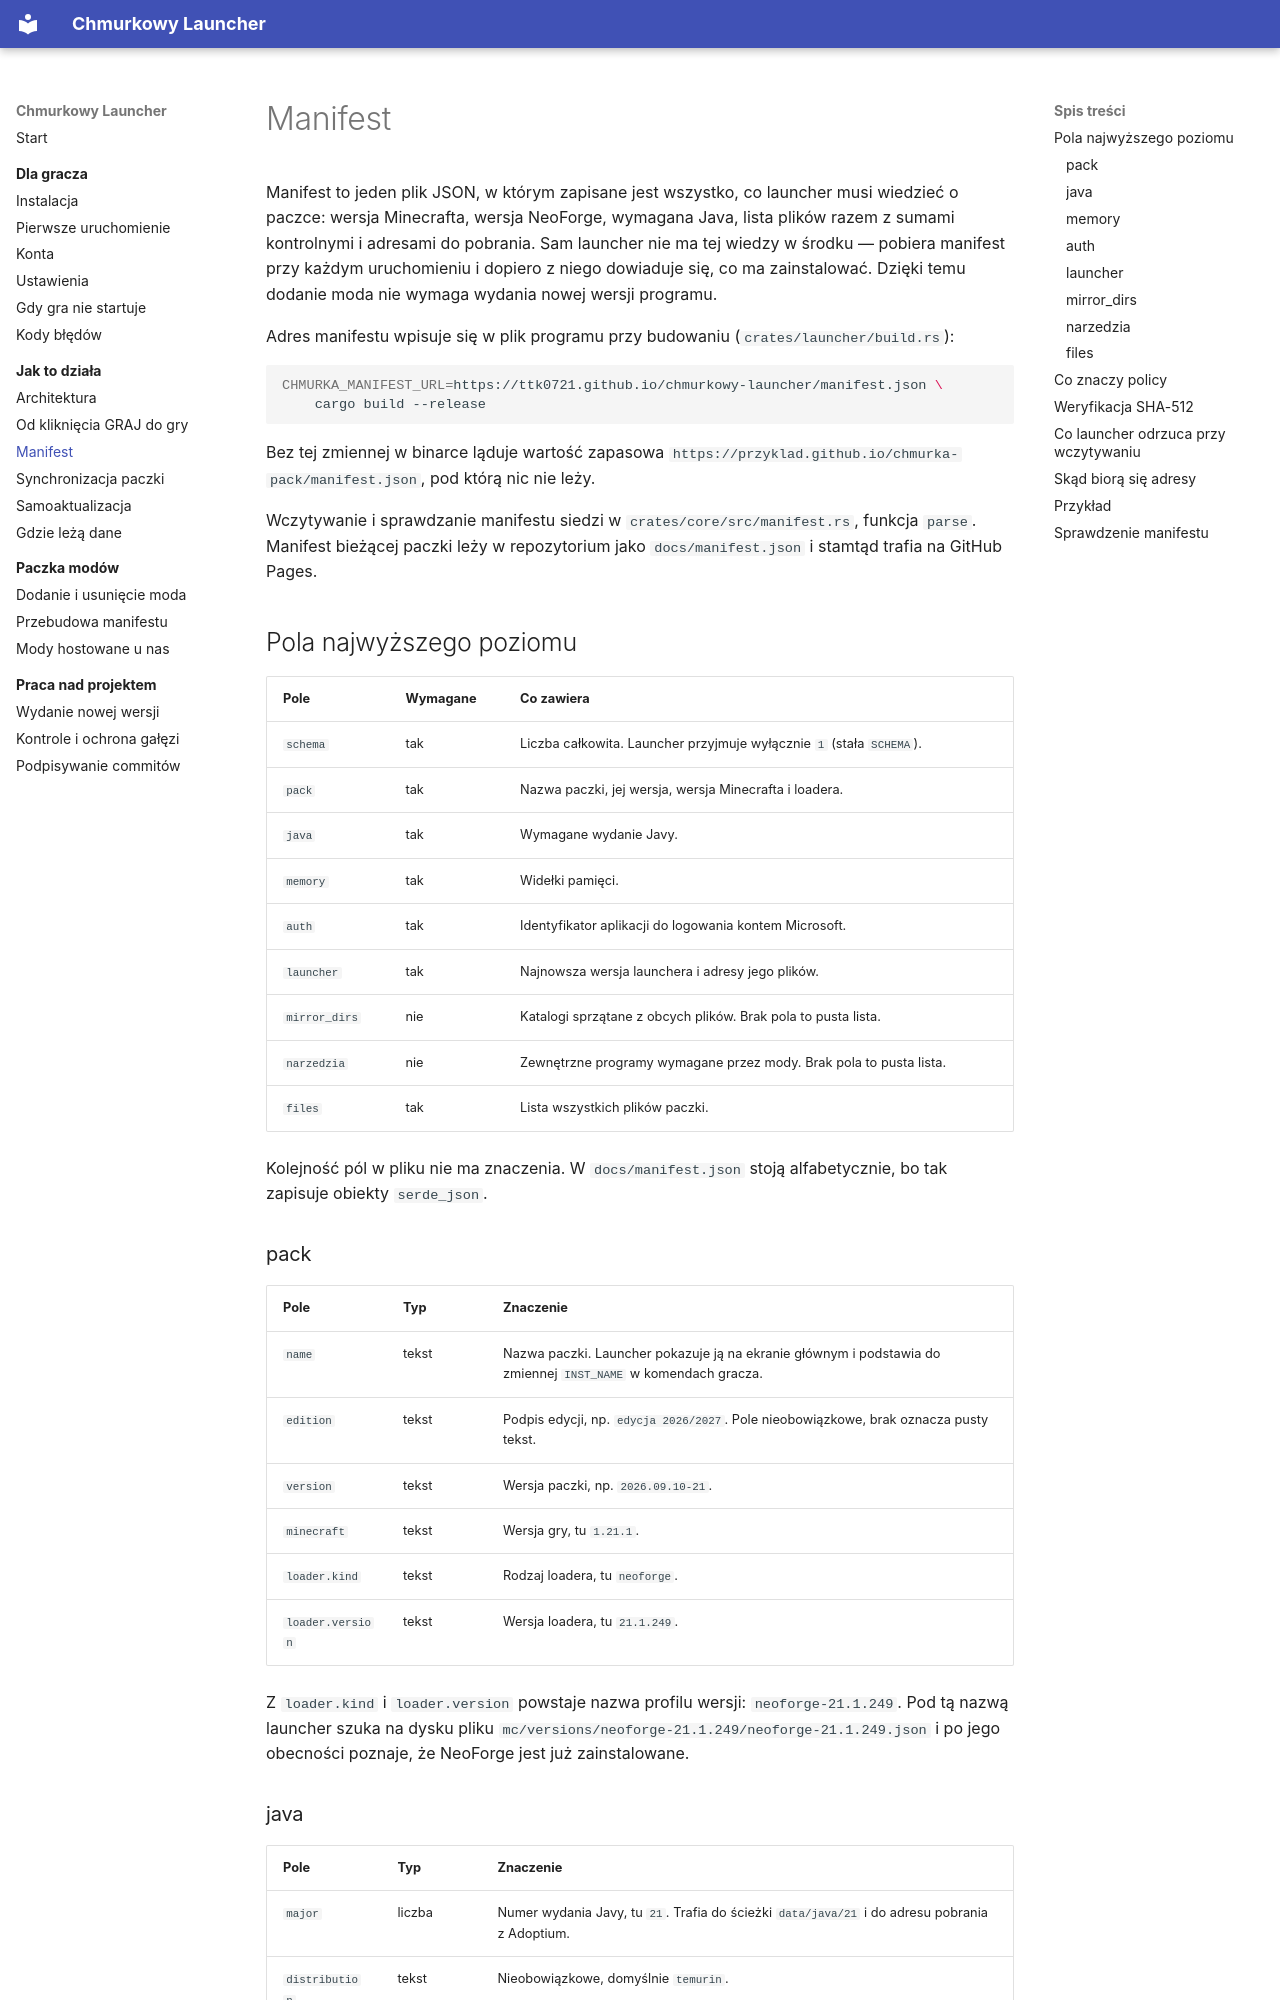

repository: ttk0721/chmurkowy-launcher · page: budowa/manifest/index.html · generator: mkdocs

# Manifest

Manifest to jeden plik JSON, w którym zapisane jest wszystko, co launcher musi
wiedzieć o paczce: wersja Minecrafta, wersja NeoForge, wymagana Java, lista
plików razem z sumami kontrolnymi i adresami do pobrania. Sam launcher nie ma
tej wiedzy w środku — pobiera manifest przy każdym uruchomieniu i dopiero
z niego dowiaduje się, co ma zainstalować. Dzięki temu dodanie moda nie wymaga
wydania nowej wersji programu.

Adres manifestu wpisuje się w plik programu przy budowaniu
(`crates/launcher/build.rs`):

```bash
CHMURKA_MANIFEST_URL=https://ttk0721.github.io/chmurkowy-launcher/manifest.json \
    cargo build --release
```

Bez tej zmiennej w binarce ląduje wartość zapasowa
`https://przyklad.github.io/chmurka-pack/manifest.json`, pod którą nic nie leży.

Wczytywanie i sprawdzanie manifestu siedzi w `crates/core/src/manifest.rs`,
funkcja `parse`. Manifest bieżącej paczki leży w repozytorium jako
`docs/manifest.json` i stamtąd trafia na GitHub Pages.

## Pola najwyższego poziomu

| Pole | Wymagane | Co zawiera |
| --- | --- | --- |
| `schema` | tak | Liczba całkowita. Launcher przyjmuje wyłącznie `1` (stała `SCHEMA`). |
| `pack` | tak | Nazwa paczki, jej wersja, wersja Minecrafta i loadera. |
| `java` | tak | Wymagane wydanie Javy. |
| `memory` | tak | Widełki pamięci. |
| `auth` | tak | Identyfikator aplikacji do logowania kontem Microsoft. |
| `launcher` | tak | Najnowsza wersja launchera i adresy jego plików. |
| `mirror_dirs` | nie | Katalogi sprzątane z obcych plików. Brak pola to pusta lista. |
| `narzedzia` | nie | Zewnętrzne programy wymagane przez mody. Brak pola to pusta lista. |
| `files` | tak | Lista wszystkich plików paczki. |

Kolejność pól w pliku nie ma znaczenia. W `docs/manifest.json` stoją
alfabetycznie, bo tak zapisuje obiekty `serde_json`.

### pack

| Pole | Typ | Znaczenie |
| --- | --- | --- |
| `name` | tekst | Nazwa paczki. Launcher pokazuje ją na ekranie głównym i podstawia do zmiennej `INST_NAME` w komendach gracza. |
| `edition` | tekst | Podpis edycji, np. `edycja 2026/2027`. Pole nieobowiązkowe, brak oznacza pusty tekst. |
| `version` | tekst | Wersja paczki, np. `2026.09.10-21`. |
| `minecraft` | tekst | Wersja gry, tu `1.21.1`. |
| `loader.kind` | tekst | Rodzaj loadera, tu `neoforge`. |
| `loader.version` | tekst | Wersja loadera, tu `21.1.249`. |

Z `loader.kind` i `loader.version` powstaje nazwa profilu wersji:
`neoforge-21.1.249`. Pod tą nazwą launcher szuka na dysku pliku
`mc/versions/neoforge-21.1.249/neoforge-21.1.249.json` i po jego obecności
poznaje, że NeoForge jest już zainstalowane.

### java

| Pole | Typ | Znaczenie |
| --- | --- | --- |
| `major` | liczba | Numer wydania Javy, tu `21`. Trafia do ścieżki `data/java/21` i do adresu pobrania z Adoptium. |
| `distribution` | tekst | Nieobowiązkowe, domyślnie `temurin`. |

!!! uwaga

    `distribution` jest wczytywane, ale nic z niego nie korzysta. Adres
    pobrania Javy jest w `crates/core/src/java.rs` wpisany na sztywno
    i kończy się segmentami `hotspot/normal/eclipse`, czyli zawsze prowadzi do
    Temurina. Wpisanie tu innej nazwy niczego nie zmieni.
